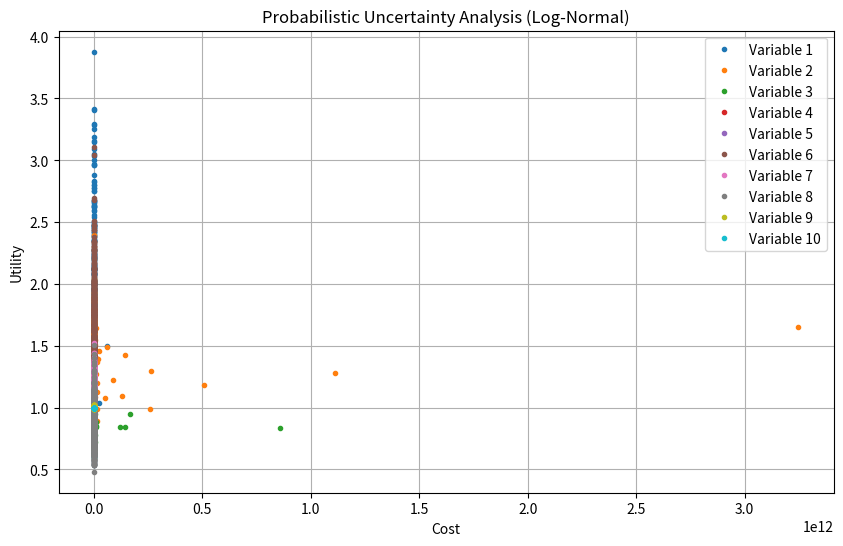

The script that saved this image:
import numpy as np
import matplotlib.pyplot as plt
from scipy.stats import lognorm

# Define the mean values of cost and utilities
cost_means = np.array([5.34, 7.29, 6.55, 2.77, 0.11, 0.35, 0.30, 0.75, 3.22, 0.11])
utility_means = np.array([0.33, 0.20, -0.12, 0.0035, 0.0000035, 0.27, 0.10, -0.17, 0.0050, -0.00003])  # Asegúrate de que sean estrictamente positivos

# Coefficient of variation
cv = 1

# Standard deviation calculated from the coefficient of variation (CV).
cost_std = cost_means * cv
utility_std = utility_means * cv

# Number of samples for analysis.
num_samples = 1000

# Calculate the standard deviation from the CV.
cost_std = cost_means * cv
utility_std = utility_means * cv

# Ensure that the standard deviation is positive
cost_std = np.abs(cost_std)
utility_std = np.abs(utility_std)

# Fit a Log-Normal Distribution to the cost and utility data
cost_dists = [lognorm(s=std, scale=np.exp(mean)) for mean, std in zip(cost_means, cost_std)]
utility_dists = [lognorm(s=std, scale=np.exp(mean)) for mean, std in zip(utility_means, utility_std)]

# Same size for both variables
num_samples = 1000

# Generate random samples from the distributions.
cost_samples = [dist.rvs(size=num_samples) for dist in cost_dists]
utility_samples = [dist.rvs(size=num_samples) for dist in utility_dists]

# Perform Monte Carlo analysis or other probabilistic analyses with the samples


# Visualize the results
plt.figure(figsize=(10, 6))
for i in range(len(cost_samples)):
    plt.plot(cost_samples[i], utility_samples[i], 'o', markersize=3, label=f'Variable {i+1}')
plt.xlabel('Cost')
plt.ylabel('Utility')
plt.title('Probabilistic Uncertainty Analysis (Log-Normal)')
plt.grid(True)
plt.legend()
plt.show()
